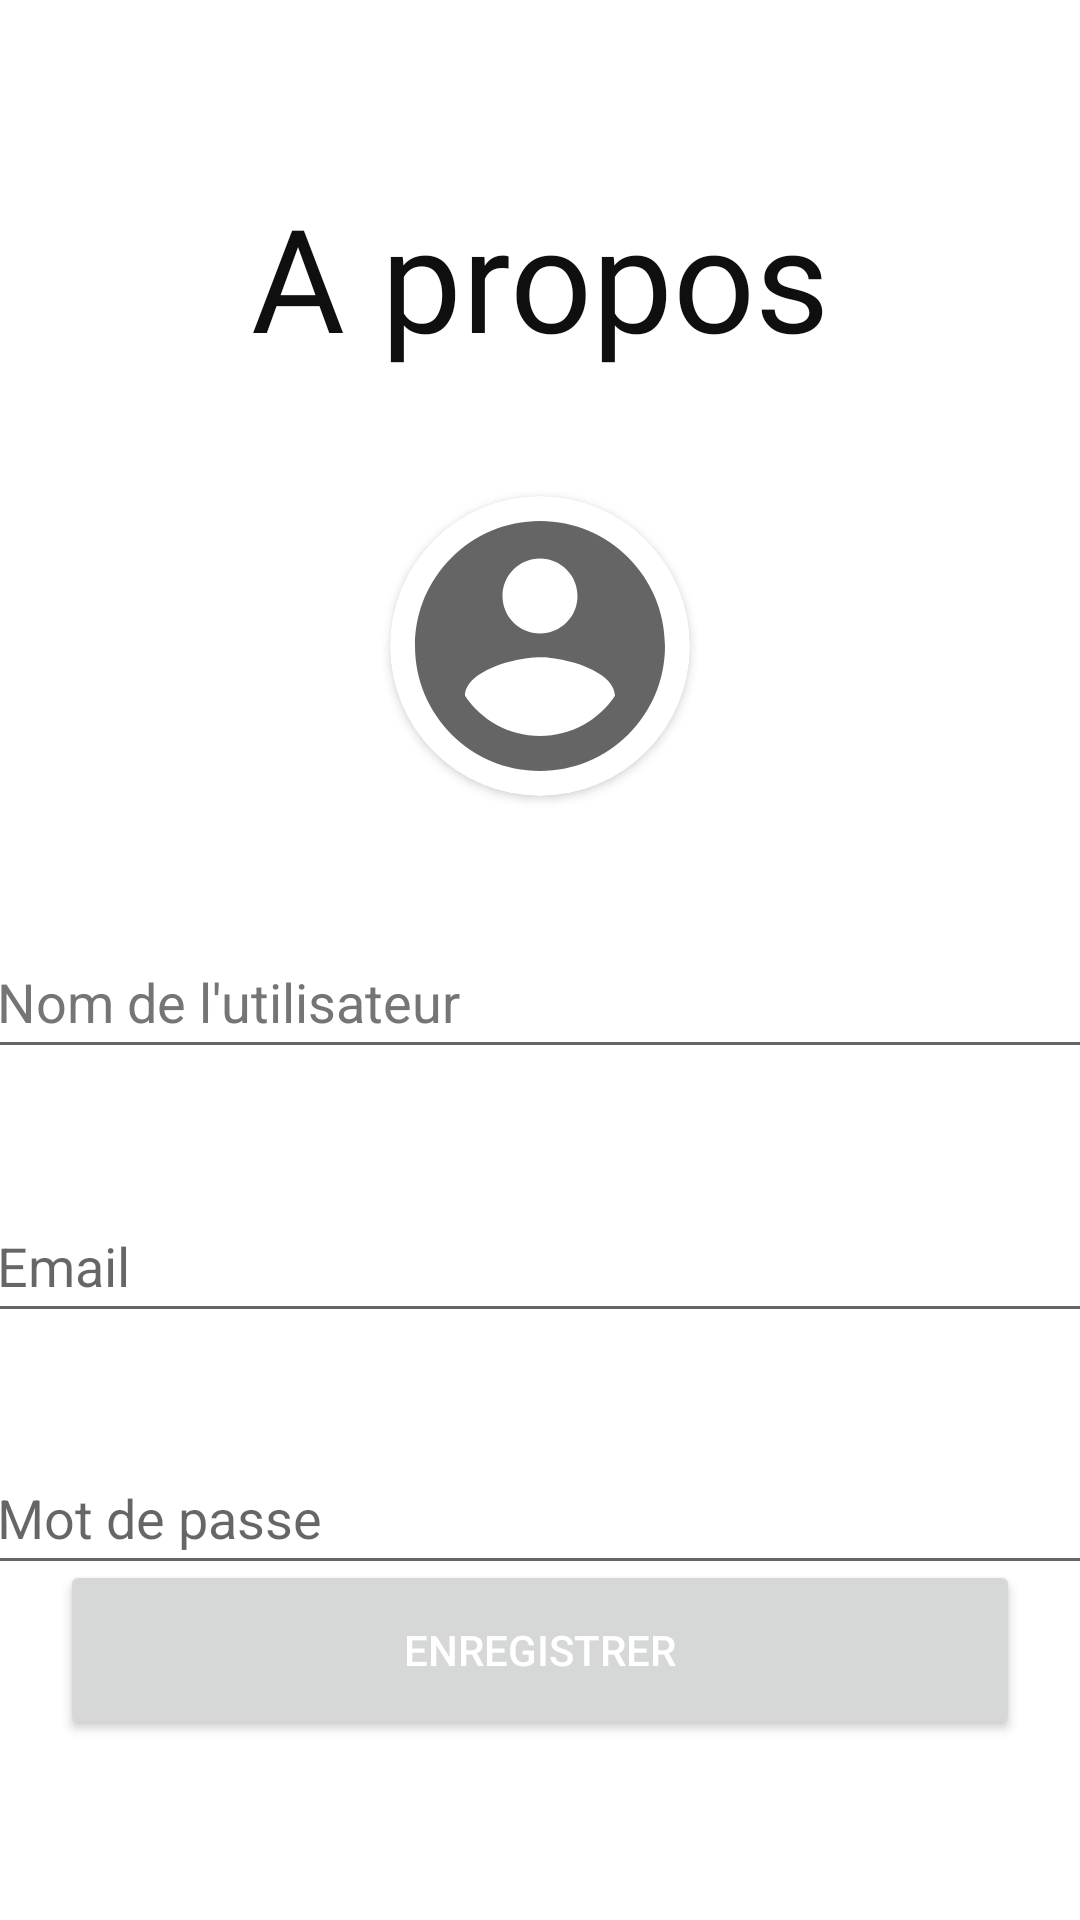

This screen was rendered from an Android layout file. Write that file and the resources it references.
<!-- AndroidManifest.xml: application theme Theme.Cautionem -->
<!-- res/layout/activity_modif_compte.xml -->
<?xml version="1.0" encoding="utf-8"?>
<androidx.constraintlayout.widget.ConstraintLayout xmlns:android="http://schemas.android.com/apk/res/android"
    xmlns:app="http://schemas.android.com/apk/res-auto"
    xmlns:tools="http://schemas.android.com/tools"
    android:layout_width="match_parent"
    android:layout_height="match_parent"
    android:layout_gravity="center"
    tools:context=".InfosActivity">

    <EditText
        android:id="@+id/motDePasse"
        android:layout_width="371dp"
        android:layout_height="wrap_content"
        android:layout_marginTop="36dp"
        android:autofillHints="@string/prompt_RIB"
        android:ems="10"
        android:hint="@string/motdepasse"
        android:inputType="textLongMessage|textPassword"
        android:minHeight="48dp"
        app:layout_constraintEnd_toEndOf="parent"
        app:layout_constraintStart_toStartOf="parent"
        app:layout_constraintTop_toBottomOf="@+id/emailPlace" />

    <EditText
        android:id="@+id/emailPlace"
        android:layout_width="371dp"
        android:layout_height="wrap_content"
        android:layout_marginTop="40dp"
        android:autofillHints="@string/prompt_email"
        android:hint="@string/prompt_email"
        android:inputType="textEmailAddress"
        android:minHeight="48dp"
        android:selectAllOnFocus="true"
        android:singleLine="true"
        app:layout_constraintEnd_toEndOf="parent"
        app:layout_constraintStart_toStartOf="parent"
        app:layout_constraintTop_toBottomOf="@+id/nomutilisateur" />

    <EditText
        android:id="@+id/nomutilisateur"
        android:layout_width="371dp"
        android:layout_height="wrap_content"
        android:layout_marginTop="184dp"
        android:autofillHints="@string/prompt_name"
        android:ems="10"
        android:hint="@string/nomutilisateur"
        android:inputType="textPersonName"
        android:minHeight="48dp"
        android:textColorHint="#757575"
        app:layout_constraintEnd_toEndOf="parent"
        app:layout_constraintHorizontal_bias="0.5"
        app:layout_constraintStart_toStartOf="parent"
        app:layout_constraintTop_toBottomOf="@+id/textView5" />

    <TextView
        android:id="@+id/textView5"
        android:layout_width="wrap_content"
        android:layout_height="wrap_content"
        android:layout_marginTop="60dp"
        android:fontFamily="@font/comfortaa"
        android:text="@string/info"
        android:textColor="#100F0F"
        android:textSize="48sp"
        app:layout_constraintEnd_toEndOf="parent"
        app:layout_constraintStart_toStartOf="parent"
        app:layout_constraintTop_toTopOf="parent" />

    <Button
        android:id="@+id/savebtn"
        android:layout_width="0dp"
        android:layout_height="60dp"
        android:layout_marginStart="20dp"
        android:layout_marginEnd="20dp"
        android:layout_marginBottom="60dp"
        android:text="@string/save"
        android:textColor="@color/blanc"
        app:layout_constraintBottom_toBottomOf="parent"
        app:layout_constraintEnd_toEndOf="parent"
        app:layout_constraintHorizontal_bias="0.0"
        app:layout_constraintStart_toStartOf="parent"
        tools:ignore="TextContrastCheck,TextContrastCheck" />

    <androidx.cardview.widget.CardView
        android:layout_width="100dp"
        android:layout_height="100dp"
        android:layout_gravity="center"
        app:layout_constraintBottom_toTopOf="@+id/nomutilisateur"
        app:layout_constraintEnd_toEndOf="parent"
        app:layout_constraintHorizontal_bias="0.5"
        app:layout_constraintStart_toStartOf="parent"
        app:layout_constraintTop_toBottomOf="@+id/textView5"
        app:layout_constraintVertical_bias="0.487"
        app:cardCornerRadius="250dp">

        <ImageView
            android:id="@+id/profil_image"
            android:layout_width="match_parent"
            android:layout_height="match_parent"
            android:scaleType="centerCrop"
            android:src="@drawable/ic_lambda_profile"
            android:contentDescription="@string/todo" />

    </androidx.cardview.widget.CardView>


</androidx.constraintlayout.widget.ConstraintLayout>
<!-- resources referenced by this layout -->
<resources>
  <color name="blanc">#FFFFFFFF</color>
  <!-- drawable ic_lambda_profile (drawable) -->
  <vector android:height="24dp" android:tint="#666565"
      android:viewportHeight="24" android:viewportWidth="24"
      android:width="24dp" xmlns:android="http://schemas.android.com/apk/res/android">
      <path android:fillColor="@android:color/white" android:pathData="M12,2C6.48,2 2,6.48 2,12s4.48,10 10,10 10,-4.48 10,-10S17.52,2 12,2zM12,5c1.66,0 3,1.34 3,3s-1.34,3 -3,3 -3,-1.34 -3,-3 1.34,-3 3,-3zM12,19.2c-2.5,0 -4.71,-1.28 -6,-3.22 0.03,-1.99 4,-3.08 6,-3.08 1.99,0 5.97,1.09 6,3.08 -1.29,1.94 -3.5,3.22 -6,3.22z"/>
  </vector>
  <string name="info">A propos</string>
  <string name="motdepasse">Mot de passe</string>
  <string name="nomutilisateur">Nom de l\'utilisateur</string>
  <string name="prompt_RIB">RIB</string>
  <string name="prompt_email">Email</string>
  <string name="prompt_name">Nom de  l\'association</string>
  <string name="save">Enregistrer</string>
  <string name="todo">TODO</string>
  <style name="Theme.Cautionem" parent="Theme.MaterialComponents.DayNight.NoActionBar">
          
          <item name="colorPrimary">@color/rouge_f</item>
          <item name="colorPrimaryVariant">@color/rouge_c</item>
          <item name="colorOnPrimary">@color/blanc</item>
          
          <item name="colorSecondary">@color/bleu</item>
          <item name="colorSecondaryVariant">@color/transparency</item>
          <item name="colorOnSecondary">@color/noir</item>
          
          <item name="android:statusBarColor" tools:targetApi="l">?attr/colorPrimaryVariant</item>
          
      </style>
  <color name="rouge_f">#FC2220</color>
  <color name="rouge_c">#E1A8BD</color>
  <color name="bleu">#7F98F3</color>
  <color name="transparency">#00FFFFFF</color>
  <color name="noir">#FF000000</color>
</resources>
